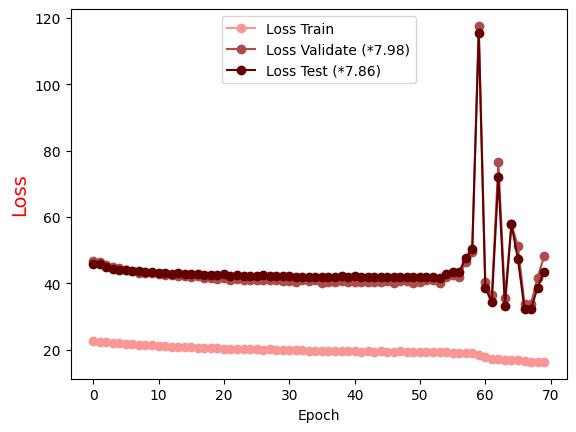

Source data for this figure (header and first rows):
Epoch, Loss Train, Loss Validate (*7.98), Loss Test (*7.86)
0.0, 22.62, 46.58, 45.85
1.0, 22.42, 46.37, 45.69
2.0, 22.23, 45.5, 44.98
3.0, 22.04, 44.83, 44.26
4.0, 21.9, 44.49, 44.12
5.0, 21.77, 43.92, 43.96
6.0, 21.65, 43.71, 43.83
7.0, 21.49, 43.21, 43.55
8.0, 21.37, 43.16, 43.54
9.0, 21.29, 43.05, 43.39
10.0, 21.16, 42.74, 43.24
11.0, 21.03, 42.64, 43.13
12.0, 20.94, 42.49, 42.93
13.0, 20.85, 42.33, 43.04
14.0, 20.8, 42.11, 42.76
15.0, 20.65, 41.94, 42.7
16.0, 20.54, 42.07, 42.68
17.0, 20.54, 41.56, 42.63
18.0, 20.54, 41.63, 42.57
19.0, 20.5, 41.39, 42.58
20.0, 20.27, 41.53, 42.67
21.0, 20.3, 41.13, 42.33
22.0, 20.27, 41.35, 42.42
23.0, 20.13, 40.96, 42.26
24.0, 20.11, 41.06, 42.11
25.0, 20.21, 40.84, 42.11
26.0, 19.94, 40.95, 42.41
27.0, 20.06, 40.94, 42.1
28.0, 19.86, 40.89, 42.19
29.0, 19.96, 40.77, 42.07
30.0, 19.9, 40.58, 42.16
31.0, 19.82, 40.38, 41.96
32.0, 19.76, 40.88, 41.96
33.0, 19.71, 40.55, 41.98
34.0, 19.71, 40.85, 41.88
35.0, 19.66, 40.21, 42.01
36.0, 19.64, 40.35, 41.95
37.0, 19.65, 40.44, 41.94
38.0, 19.57, 40.64, 42.07
39.0, 19.5, 40.36, 41.83
40.0, 19.6, 40.48, 42.04
41.0, 19.37, 40.43, 41.89
42.0, 19.47, 40.3, 41.99
43.0, 19.33, 40.51, 41.87
44.0, 19.45, 40.32, 41.81
45.0, 19.31, 40.8, 41.81
46.0, 19.34, 40.1, 41.79
47.0, 19.47, 40.69, 41.9
48.0, 19.33, 40.63, 41.76
49.0, 19.34, 40.21, 41.76
50.0, 19.34, 40.47, 41.76
51.0, 19.3, 40.85, 41.84
52.0, 19.23, 40.88, 41.98
53.0, 19.32, 40.05, 41.56
54.0, 19.3, 41.92, 42.73
55.0, 19.06, 42.56, 43.32
56.0, 19, 41.99, 43.45
57.0, 18.96, 46.51, 47.62
58.0, 18.86, 49.5, 50.24
59.0, 18.49, 117.5, 115.5
... 10 more rows
